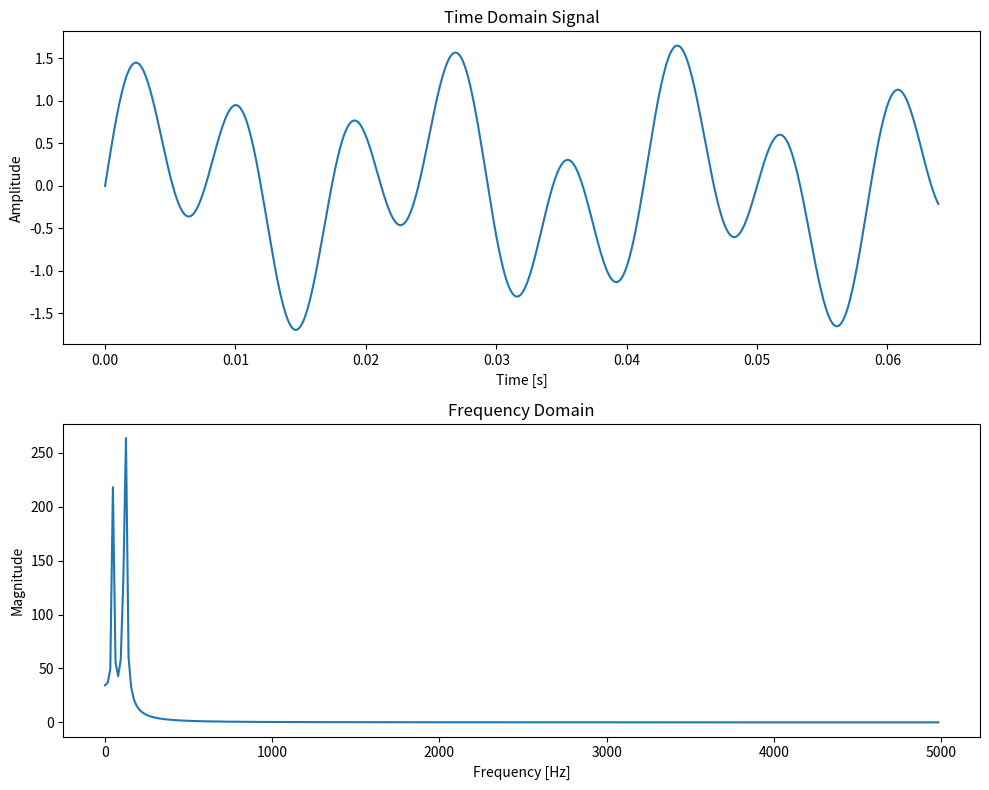

The script that saved this image:
import numpy as np
import matplotlib.pyplot as plt

def dft_slow(x):
    """
    Compute the Discrete Fourier Transform of the 1D array x
    """
    N = len(x)
    X = np.zeros(N, dtype=complex)
    
    for k in range(N):  # Frequency index
        for n in range(N):  # Time index
            X[k] += x[n] * np.exp(2j * np.pi * k * n / N)
    
    return X

# Example usage
if __name__ == "__main__":
    # Create a test signal
    fs = 10000  # Sampling frequency
    t = np.linspace(0, 1, fs, endpoint=False)
    f1, f2 = 50, 120  # Frequencies
    signal = 0.7 * np.sin(2 * np.pi * f1 * t) + np.sin(2 * np.pi * f2 * t)
    
    # Compute DFT
    X = dft_slow(signal[:640])  # Use only first 64 points for speed
    
    # Plot results
    fig, (ax1, ax2) = plt.subplots(2, 1, figsize=(10, 8))
    
    # Time domain
    ax1.plot(t[:640], signal[:640])
    ax1.set_title('Time Domain Signal')
    ax1.set_xlabel('Time [s]')
    ax1.set_ylabel('Amplitude')
    
    # Frequency domain (magnitude)
    freqs = np.arange(640) * fs / 640
    ax2.plot(freqs[:320], np.abs(X[:320]))  # Only plot first half (Nyquist)
    ax2.set_title('Frequency Domain')
    ax2.set_xlabel('Frequency [Hz]')
    ax2.set_ylabel('Magnitude')
    
    plt.tight_layout()
    plt.show()
